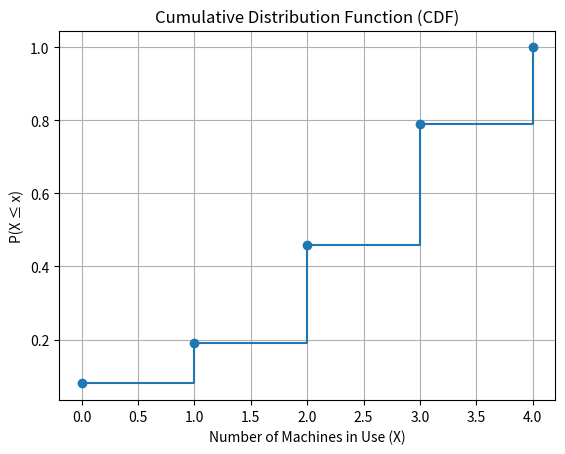

Python code for this plot:
import matplotlib.pyplot as plt 

# Values of X
x = [0,1,2,3,4]

# probabilities (PMF)
p = [0.08, 0.11, 0.27, 0.33, 0.21]

# compute cdf
cdf = []
cumulative_sum = 0
for prob in p:
    cumulative_sum += prob
    cdf.append(cumulative_sum)

# plotint cdf     
plt.step(x, cdf, where='post', marker='o')

# Labels and title
plt.xlabel("Number of Machines in Use (X)")
plt.ylabel("P(X ≤ x)")
plt.title("Cumulative Distribution Function (CDF)")
plt.grid(True)
plt.show()
